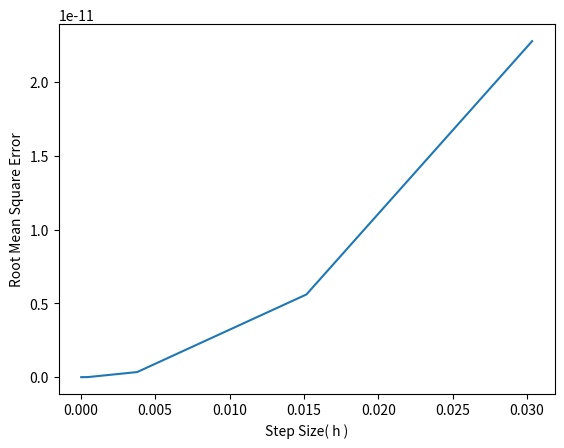

Reproduce this figure in Python.
# Required Libraries
from math import sqrt
import matplotlib.pyplot as plt

# Global Values

# [redacted]
# [redacted]
a = 91
b = 1.23

# It can be guessable 
# (c1+c2+c3+c4) == 1

# guess only the w1, w2, t1, t2 , you can change the weightagesa also(ci)

# I assume, all weightages of ki is same
c1, c2, c3, c4 = 0.25, 0.25, 0.25, 0.25 
# location of slope computation
w0, w1, w2, w3 = 0, 0.5, 0.5 , 1
t0, t1, t2, t3 = 0, 0.5, 0.5, 1

# no. of intervals -> 40 or 80
n = 40

# initial values
x = 0
y = round( (b-1) / b, 4 )

# y required at xn  = 1.3162
xn = round( (a*b)/(a+b) , 4) 
print("xn =",xn)

# step size
h = (xn - x) / n
print("h = ", h)





# There is a values defined in the global space. Therefore, these values can access by each functions.


# define dy/dx
def dydx(x,y):
    return ( (b-1)/(a+b) ) * x*y




# Standard Four Stage Runge Kutta Method
def S4RK():
    # initial values
    xi = x
    yi = y
    # this list has ans at every steps in domain i.e. 0 <= x <= 10 ---  
    SRK_domain = []
    for i in range(n):
        # k values
        k1 = h * dydx(xi, yi)     # w0 = 0, that's why the k0 is not present
        k2 = h * dydx(xi + (1/2) * h, yi + (1/2) * k1)
        k3 = h * dydx(xi + (1/2) * h, yi +(1/2) * k2)
        k4 = h * dydx(xi + h, yi + k3)
    
        # xi and yi at every iteration starting from (x1,y1) to (xn, yn)
        xi = xi + h
        yi = yi + (1/6) * (k1 + 2 * k2 + 2 * k3 + k4)

        SRK_domain.append(yi)

    # value at last value of domain i.e. at x = 10, calculate y [ y(10) = ? -> Generally it is required ]
    return SRK_domain[-1], SRK_domain



# Modified Four Stage Runge Kutta Method
def M4RK():
    # initial values
    xi = x
    yi = y
    # this list has ans at every steps in domain i.e. 0 <= x <= 10 ---  
    MRK_domain = []
    for i in range(n):
        # k values
        k1 = h * dydx(xi + t0*h, yi + w0)     # w0 = 0, that's why the k0 is not present
        k2 = h * dydx(xi + t1*h, yi + w1*k1)
        k3 = h * dydx(xi + t2*h, yi + w2*k2)
        k4 = h * dydx(xi + t3*h, yi + w3*k3)

        # xi and yi at every iteration starting from (x1,y1) to (xn, yn)
        xi = xi + h
        yi = yi + (k1*c1 + k2*c2 + k3*c3 + k4*c4)

        MRK_domain.append(yi)

    # value at last value of domain i.e. at x = 10, calculate y [ y(10) = ? -> Generally it is required ]
    return MRK_domain[-1], MRK_domain

def rms(values_SRK, values_MRK):
    sum_square_diff = 0
    for i in range(len(values_SRK)):
        square_diff = (values_SRK[i] - values_MRK[i] )**2
        sum_square_diff += square_diff
    
    rms = sqrt( sum_square_diff/len(values_SRK) )
    return rms


# for making graph

step_size = []
rms_at_defined_h = []



# Scalability at defined h by h, h/2, h/4, h/8, h/16
divisor = [1, 2, 4, 8, 16]
for i in range(5):

    print(f'This iteration is for h/{divisor[i]}')
    h = h /divisor[i]
    n = int ( (xn - x) / h )
    
    # main
    result_SRK = S4RK()
    result_MRK = M4RK()
    result_rms = rms(result_SRK[1], result_MRK[1])
    print("Standard Runge Kutta= ", result_SRK[0])
    print("Modified Runge Kutta= ", result_MRK[0])
    print("Root Mean Square = ", result_rms)

    # appending
    step_size.append(h)
    rms_at_defined_h.append(result_rms)



# plot figure
plt.plot(step_size, rms_at_defined_h)
plt.xlabel("Step Size( h )")
plt.ylabel("Root Mean Square Error")
plt.show()
